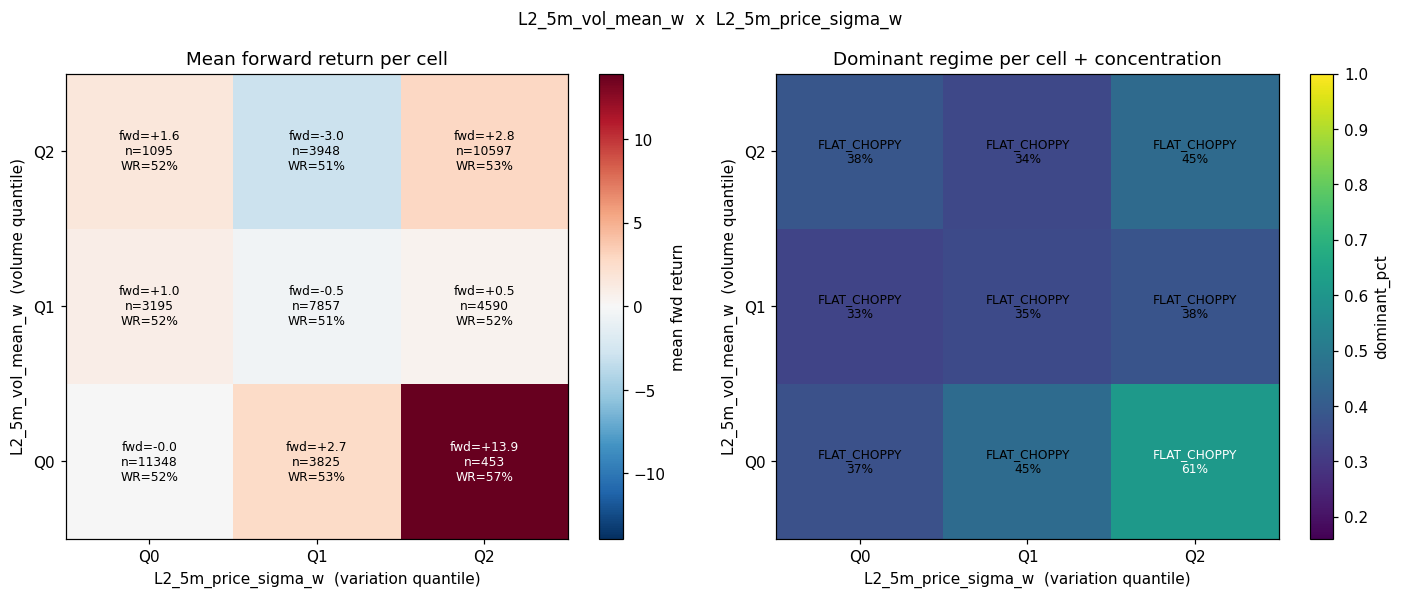

The table this chart was drawn from, first rows:
vol_q, var_q, n, dominant_regime, dominant_pct, mean_fwd, std_fwd, win_rate, pct_UP_SMOOTH, pct_UP_CHOPPY, pct_DOWN_SMOOTH, pct_DOWN_CHOPPY, pct_FLAT_SMOOTH, pct_FLAT_CHOPPY
0, 0, 11348, FLAT_CHOPPY, 0.3692, -0.02452, 25.34, 0.5189, 0.1811, 0.08883, 0.06336, 0.04626, 0.2512, 0.3692
0, 1, 3825, FLAT_CHOPPY, 0.4539, 2.654, 53.93, 0.5339, 0.1456, 0.06327, 0.07529, 0.05046, 0.2115, 0.4539
0, 2, 453, FLAT_CHOPPY, 0.6115, 13.93, 135.4, 0.5651, 0.1369, 0.00883, 0.08609, 0.03974, 0.117, 0.6115
1, 0, 3195, FLAT_CHOPPY, 0.3336, 0.9781, 46.27, 0.5177, 0.1662, 0.07762, 0.123, 0.06667, 0.2329, 0.3336
1, 1, 7857, FLAT_CHOPPY, 0.3503, -0.5286, 51.84, 0.5137, 0.1404, 0.07637, 0.133, 0.0658, 0.2342, 0.3503
1, 2, 4590, FLAT_CHOPPY, 0.3773, 0.5319, 56.83, 0.5183, 0.1427, 0.06819, 0.1135, 0.08279, 0.2155, 0.3773
2, 0, 1095, FLAT_CHOPPY, 0.3845, 1.595, 41.88, 0.5215, 0.1973, 0.1352, 0.0274, 0.02648, 0.2292, 0.3845
2, 1, 3948, FLAT_CHOPPY, 0.3414, -2.951, 63.16, 0.5079, 0.1707, 0.1112, 0.0808, 0.06915, 0.2267, 0.3414
2, 2, 10597, FLAT_CHOPPY, 0.4512, 2.849, 110.8, 0.5311, 0.122, 0.08701, 0.1234, 0.07927, 0.1371, 0.4512
